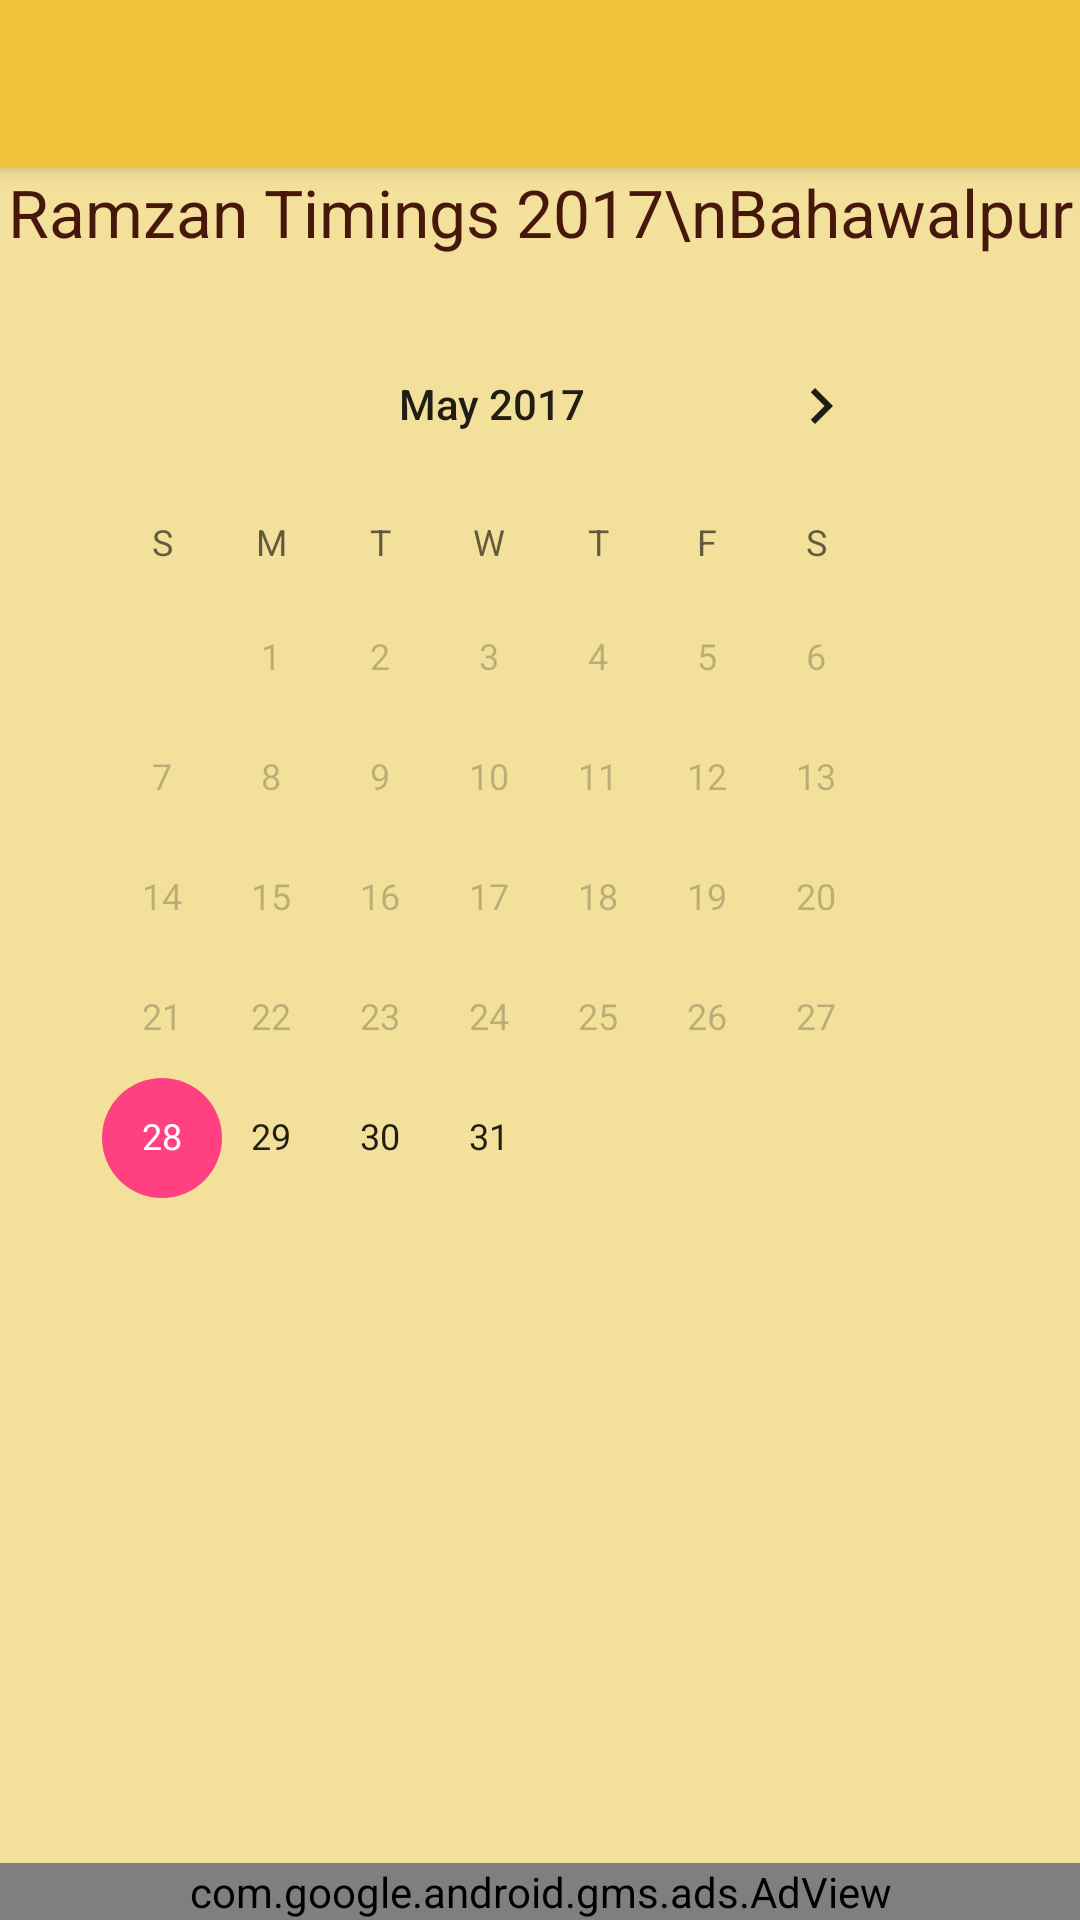

The Android layout XML behind this screen, and the referenced resources:
<!-- AndroidManifest.xml: application theme AppTheme -->
<!-- res/layout/activity_main.xml -->
<?xml version="1.0" encoding="utf-8"?>
<LinearLayout xmlns:android="http://schemas.android.com/apk/res/android"
              xmlns:ads="http://schemas.android.com/apk/res-auto"
              xmlns:app="http://schemas.android.com/apk/res-auto"
              xmlns:tools="http://schemas.android.com/tools"
              android:layout_width="match_parent"
              android:layout_height="match_parent"
              android:background="@color/dialogBack"
              android:orientation="vertical"
              tools:context="com.example.minhajlib.pakramzan.MainActivity">

    <include layout="@layout/app_bar"
        android:id="@+id/toolBar"/>

    <TextView
        android:id="@+id/textView1"
        android:layout_width="match_parent"
        android:layout_height="wrap_content"
        android:gravity="center_horizontal"
        android:text="Ramzan Timings 2017\nBahawalpur"
        android:textSize="22sp"/>


    <CalendarView
        android:id="@+id/calendarView"
        android:layout_width="match_parent"
        android:layout_height="0dp"
        android:layout_below="@id/textView1"
        android:layout_centerHorizontal="true"
        android:layout_weight="1"
        android:datePickerMode="calendar"
        android:minDate="5/28/2017"
        android:padding="16dp"/>

    <com.google.android.gms.ads.AdView
        android:id="@+id/ad_view"
        android:layout_width="match_parent"
        android:layout_height="wrap_content"
        android:layout_alignParentBottom="true"
        android:layout_marginTop="16dp"
        ads:adSize="BANNER"
        ads:adUnitId="ca-app-pub-4227861033559247/3197807012"/>

</LinearLayout>
<!-- res/layout/app_bar.xml (included above) -->
<?xml version="1.0" encoding="utf-8"?>
<android.support.v7.widget.Toolbar
    xmlns:android="http://schemas.android.com/apk/res/android"
    android:layout_width="match_parent"
    android:layout_height="?attr/actionBarSize"
    xmlns:app="http://schemas.android.com/apk/res-auto"
    android:background="@color/colorPrimary"
    app:theme="@style/ThemeOverlay.AppCompat"
    android:elevation="4dp">

</android.support.v7.widget.Toolbar>
<!-- resources referenced by this layout -->
<resources>
  <color name="colorPrimary">#efc43b</color>
  <color name="dialogBack">#f3e09b</color>
  <style name="AppTheme" parent="AppTheme.Base">
  
      </style>
  <style name="AppTheme.Base" parent="Theme.AppCompat.Light.NoActionBar">
          
          <item name="colorPrimary">@color/colorPrimary</item>
          <item name="colorPrimaryDark">@color/colorPrimaryDark</item>
          <item name="colorAccent">@color/colorAccent</item>
  
      </style>
  <color name="colorPrimaryDark">#46170a</color>
  <color name="colorAccent">#FF4081</color>
</resources>
